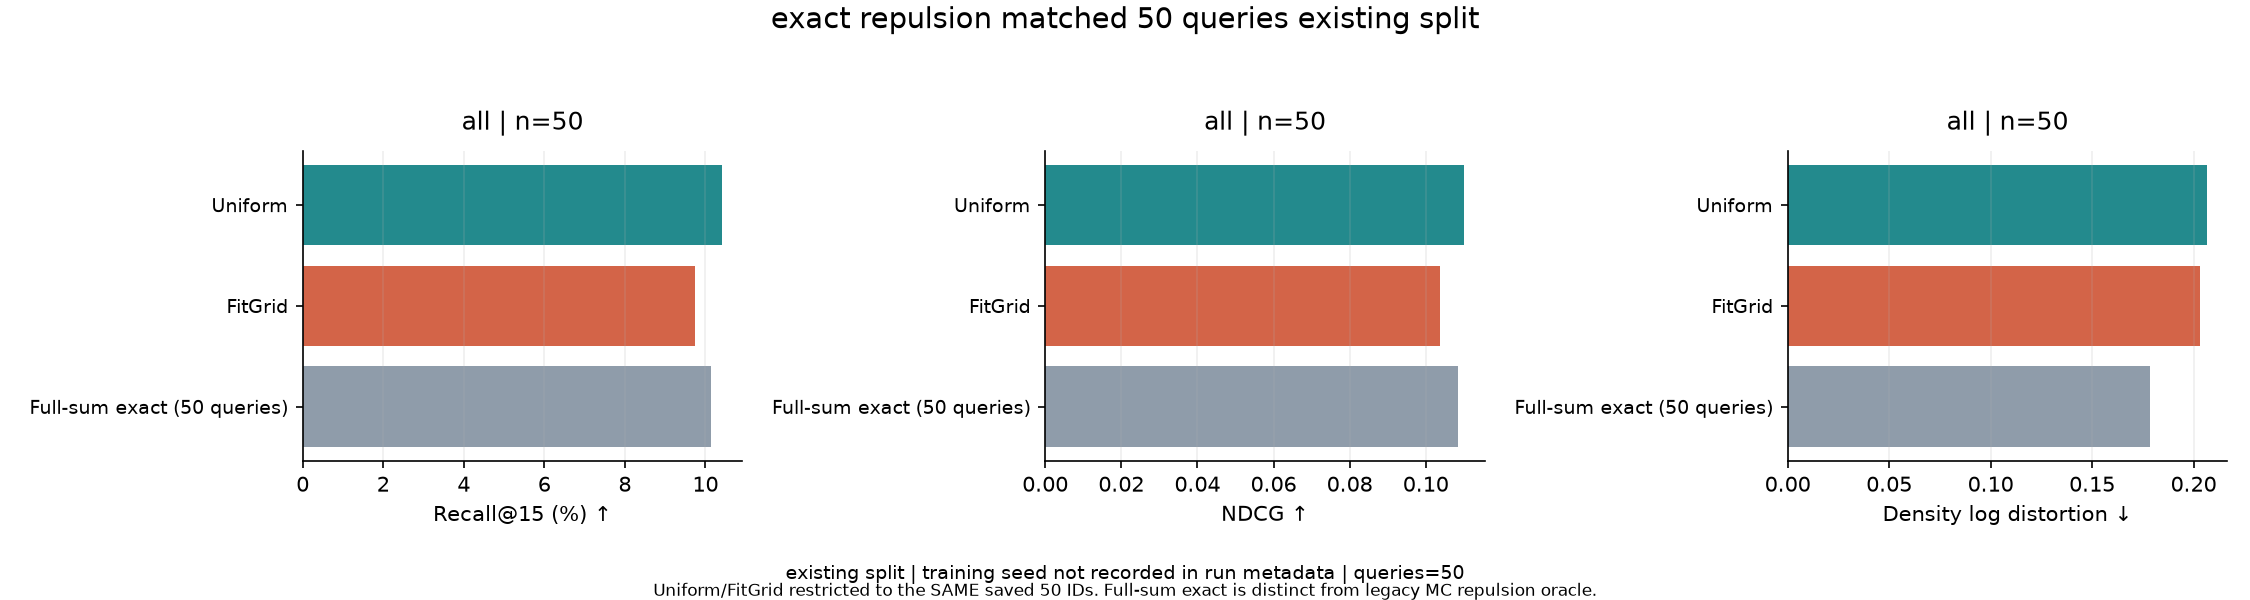

The data file committed next to this chart (first rows):
method, group, metric, n_queries, mean, display_mean, median, stage_counts, split, training_seed
uniform_mc, all, recall_at_15, 50, 0.104, 10.4, 0.06667, {"0-1": 12, "4-5": 11, "6-7": 11, "8-9":…, existing split, not recorded in run metadata
uniform_mc, all, ndcg, 50, 0.1101, 0.1101, 0.1004, {"0-1": 12, "4-5": 11, "6-7": 11, "8-9":…, existing split, not recorded in run metadata
uniform_mc, all, density_log_distortion, 50, 0.2064, 0.2064, 0.1741, {"0-1": 12, "4-5": 11, "6-7": 11, "8-9":…, existing split, not recorded in run metadata
fit_grid, all, recall_at_15, 50, 0.09733, 9.733, 0.06667, {"0-1": 12, "4-5": 11, "6-7": 11, "8-9":…, existing split, not recorded in run metadata
fit_grid, all, ndcg, 50, 0.1037, 0.1037, 0.09111, {"0-1": 12, "4-5": 11, "6-7": 11, "8-9":…, existing split, not recorded in run metadata
fit_grid, all, density_log_distortion, 50, 0.203, 0.203, 0.1926, {"0-1": 12, "4-5": 11, "6-7": 11, "8-9":…, existing split, not recorded in run metadata
exact_repulsion_diagnostic, all, recall_at_15, 50, 0.1013, 10.13, 0.06667, {"0-1": 12, "4-5": 11, "6-7": 11, "8-9":…, existing split, not recorded in run metadata
exact_repulsion_diagnostic, all, ndcg, 50, 0.1086, 0.1086, 0.0853, {"0-1": 12, "4-5": 11, "6-7": 11, "8-9":…, existing split, not recorded in run metadata
exact_repulsion_diagnostic, all, density_log_distortion, 50, 0.1788, 0.1788, 0.127, {"0-1": 12, "4-5": 11, "6-7": 11, "8-9":…, existing split, not recorded in run metadata
